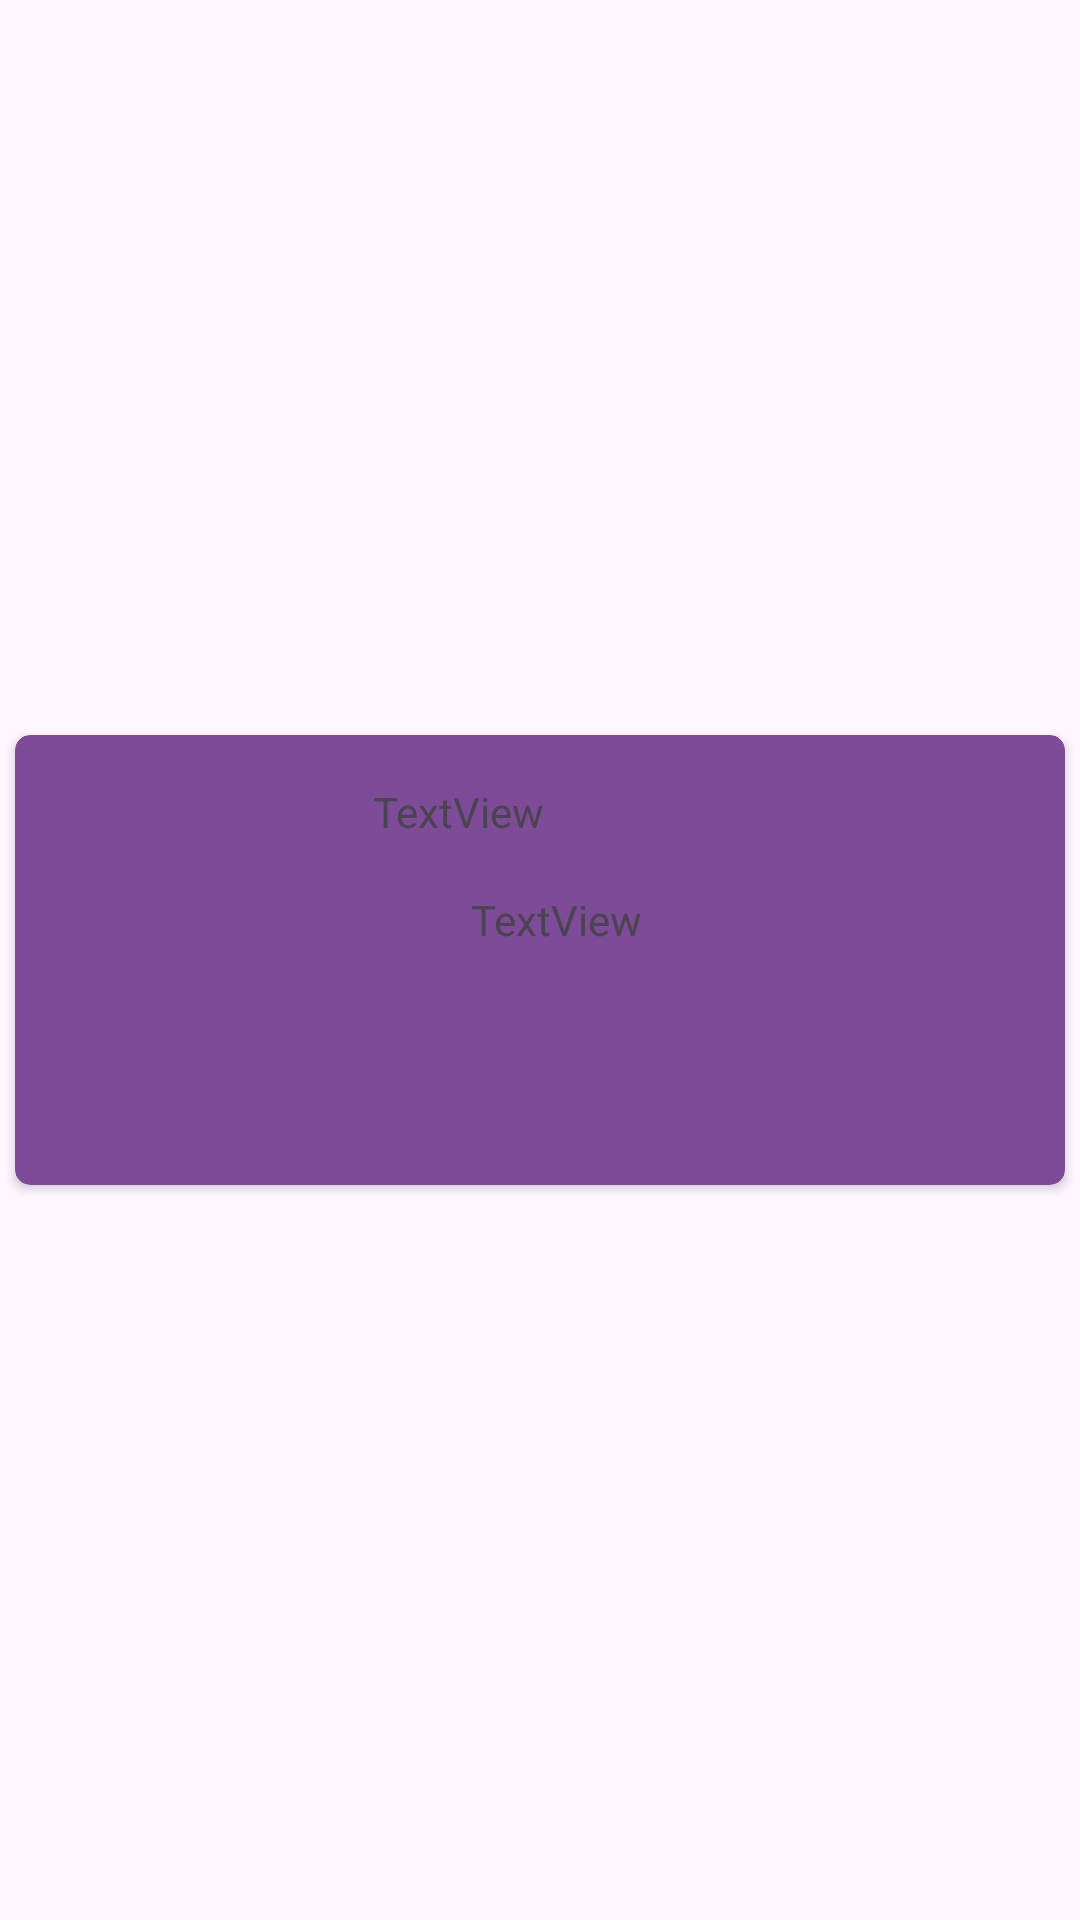

Android layout source for this screen:
<!-- AndroidManifest.xml: application theme Theme.Photo_album -->
<!-- res/layout/image_card.xml -->
<?xml version="1.0" encoding="utf-8"?>
<androidx.constraintlayout.widget.ConstraintLayout xmlns:android="http://schemas.android.com/apk/res/android"
    xmlns:app="http://schemas.android.com/apk/res-auto"
    xmlns:tools="http://schemas.android.com/tools"
    android:layout_width="match_parent"
    android:layout_height="wrap_content">

    <androidx.cardview.widget.CardView
        android:layout_width="match_parent"
        android:layout_height="150dp"
        android:layout_margin="5dp"
        app:cardBackgroundColor="#7E4B98"
        app:cardCornerRadius="5dp"
        app:layout_constraintBottom_toBottomOf="parent"
        app:layout_constraintEnd_toEndOf="parent"
        app:layout_constraintStart_toStartOf="parent"
        app:layout_constraintTop_toTopOf="parent">

        <androidx.constraintlayout.widget.ConstraintLayout
            android:layout_width="match_parent"
            android:layout_height="match_parent">

            <ImageView
                android:id="@+id/imageView"
                android:layout_width="100dp"
                android:layout_height="125dp"
                android:layout_marginStart="20dp"
                android:scaleType="fitXY"
                app:layout_constraintBottom_toBottomOf="parent"
                app:layout_constraintStart_toStartOf="parent"
                app:layout_constraintTop_toTopOf="parent"
                app:layout_constraintVertical_bias="0.5"
                tools:srcCompat="@tools:sample/avatars" />

            <TextView
                android:id="@+id/textViewTitle"
                android:layout_width="176dp"
                android:layout_height="28dp"
                android:layout_marginStart="20dp"
                android:layout_marginTop="16dp"
                android:text="TextView"
                app:layout_constraintEnd_toEndOf="parent"
                app:layout_constraintHorizontal_bias="0.644"
                app:layout_constraintStart_toStartOf="parent"
                app:layout_constraintTop_toTopOf="parent" />

            <TextView
                android:id="@+id/textViewDes"
                android:layout_width="155dp"
                android:layout_height="21dp"
                android:layout_marginStart="32dp"
                android:layout_marginTop="8dp"
                android:text="TextView"
                app:layout_constraintEnd_toEndOf="parent"
                app:layout_constraintHorizontal_bias="0.0"
                app:layout_constraintStart_toEndOf="@+id/imageView"
                app:layout_constraintTop_toBottomOf="@+id/textViewTitle" />
        </androidx.constraintlayout.widget.ConstraintLayout>
    </androidx.cardview.widget.CardView>
</androidx.constraintlayout.widget.ConstraintLayout>
<!-- resources referenced by this layout -->
<resources>
  <style name="Theme.Photo_album" parent="Base.Theme.Photo_album" />
  <style name="Base.Theme.Photo_album" parent="Theme.Material3.DayNight.NoActionBar">
          
          
      </style>
</resources>
